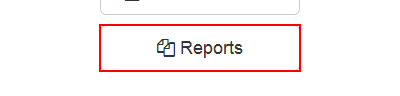
Task: Yearly Report - Performer
Workflow: NavigateTo_MonthlyReport

Step 1: click on the button 'Reports' in window 'ACME System 1 - Dashboard'
